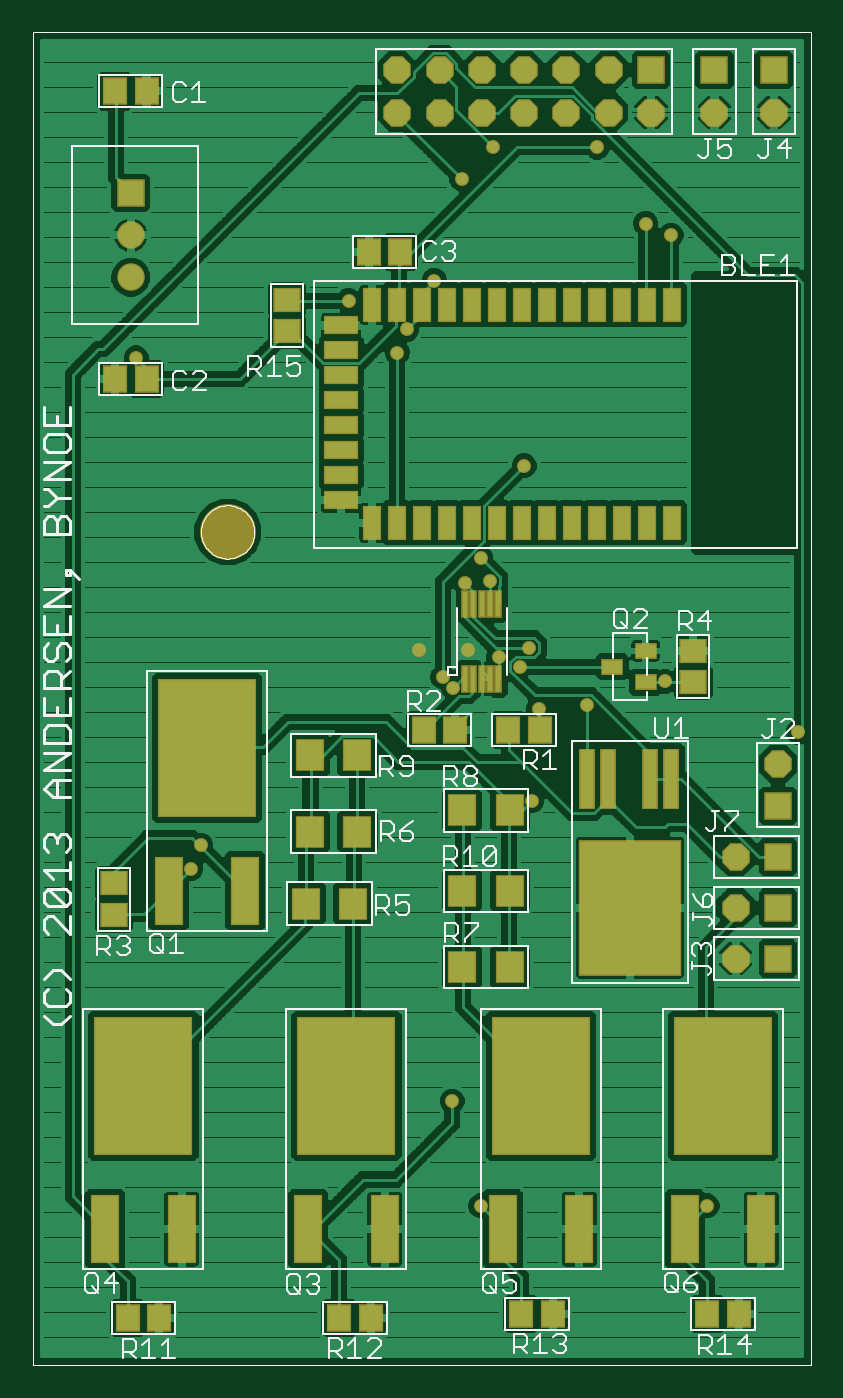
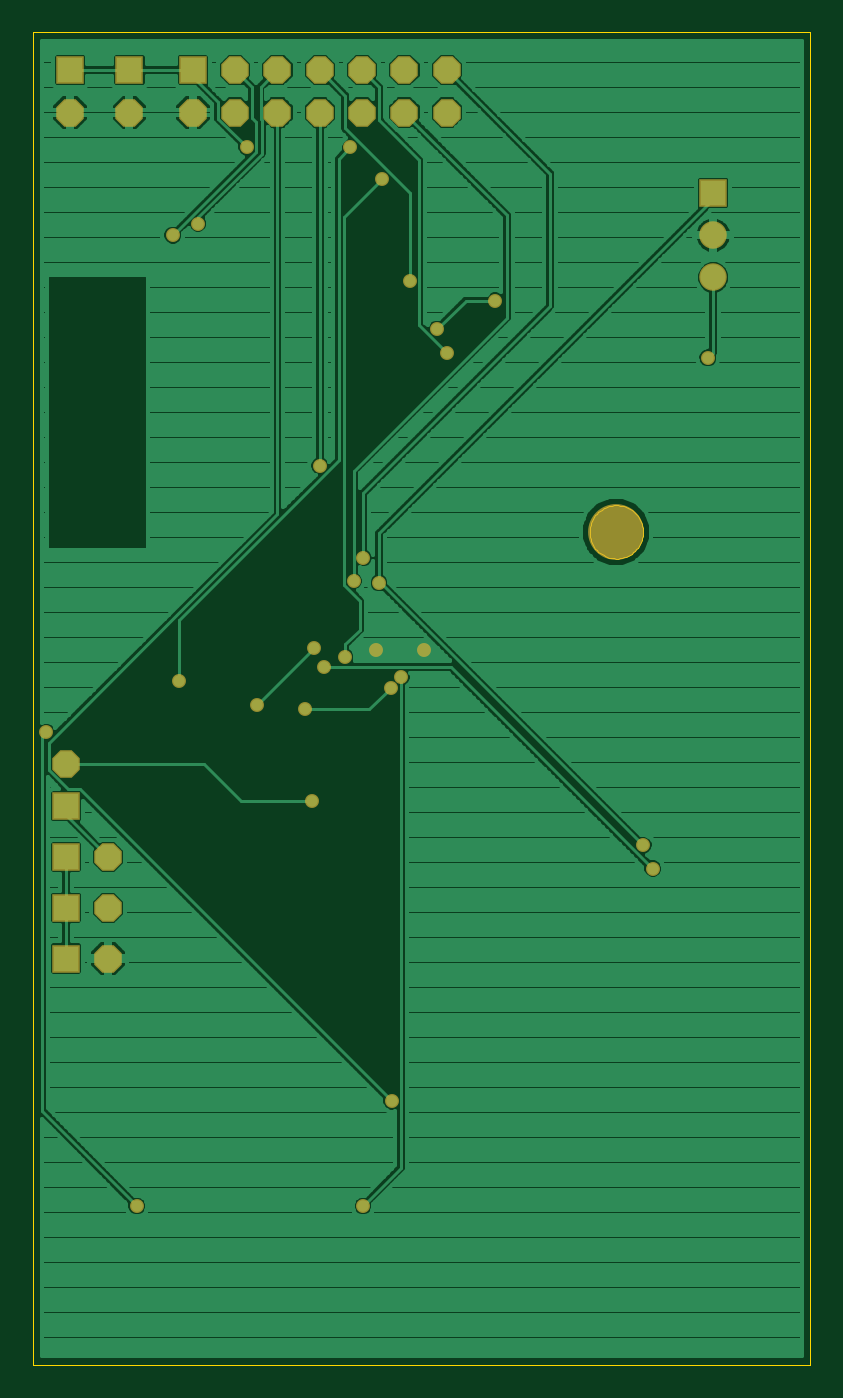
Circuit board: 6 layer files. Board 46.7 x 80.0 mm.
- bottom_copper: control_board.gbl (71619 bytes)
- bottom_mask: control_board.gbs (1373 bytes)
- outline: control_board.gko (1732 bytes)
- top_copper: control_board.gtl (125328 bytes)
- top_silk: control_board.gto (20361 bytes)
- top_mask: control_board.gts (3649 bytes)

=== bottom_copper: control_board.gbl (71619 bytes, source omitted) ===
=== bottom_mask: control_board.gbs ===
G75*
%MOIN*%
%OFA0B0*%
%FSLAX24Y24*%
%IPPOS*%
%LPD*%
%AMOC8*
5,1,8,0,0,1.08239X$1,22.5*
%
%ADD10C,0.1320*%
%ADD11R,0.0651X0.0651*%
%ADD12C,0.0651*%
%ADD13OC8,0.0651*%
%ADD14C,0.0330*%
D10*
X005071Y019835D03*
D11*
X002781Y027850D03*
X015081Y030750D03*
X016581Y030750D03*
X017981Y030750D03*
X018081Y013350D03*
X018081Y012150D03*
X018081Y010950D03*
X018081Y009750D03*
D12*
X002781Y025850D03*
X002781Y026850D03*
D13*
X009081Y029750D03*
X009081Y030750D03*
X010081Y030750D03*
X010081Y029750D03*
X011081Y029750D03*
X011081Y030750D03*
X012081Y030750D03*
X012081Y029750D03*
X013081Y029750D03*
X013081Y030750D03*
X014081Y030750D03*
X014081Y029750D03*
X015081Y029750D03*
X016581Y029750D03*
X017981Y029750D03*
X018081Y014350D03*
X017081Y012150D03*
X017081Y010950D03*
X017081Y009750D03*
D14*
X004206Y011875D03*
X004431Y012425D03*
X009606Y017050D03*
X010156Y016400D03*
X010406Y016150D03*
X010756Y017050D03*
X011481Y016875D03*
X011981Y016650D03*
X012206Y017100D03*
X012431Y015650D03*
X013556Y015750D03*
X012256Y013475D03*
X015406Y016300D03*
X018556Y015100D03*
X012081Y021400D03*
X011056Y019225D03*
X011281Y018675D03*
X010681Y018625D03*
X009081Y024075D03*
X009306Y024625D03*
X009956Y025775D03*
X010606Y028175D03*
X011356Y028925D03*
X013806Y028925D03*
X014956Y027125D03*
X015556Y026850D03*
X007931Y025300D03*
X002906Y023950D03*
X010381Y006375D03*
X011056Y003900D03*
X016406Y003900D03*
M02*

=== outline: control_board.gko ===
G75*
%MOIN*%
%OFA0B0*%
%FSLAX24Y24*%
%IPPOS*%
%LPD*%
%AMOC8*
5,1,8,0,0,1.08239X$1,22.5*
%
%ADD10C,0.0000*%
D10*
X000481Y000150D02*
X000481Y031646D01*
X018851Y031646D01*
X018851Y000150D01*
X000481Y000150D01*
X004441Y019835D02*
X004443Y019885D01*
X004449Y019935D01*
X004459Y019984D01*
X004473Y020032D01*
X004490Y020079D01*
X004511Y020124D01*
X004536Y020168D01*
X004564Y020209D01*
X004596Y020248D01*
X004630Y020285D01*
X004667Y020319D01*
X004707Y020349D01*
X004749Y020376D01*
X004793Y020400D01*
X004839Y020421D01*
X004886Y020437D01*
X004934Y020450D01*
X004984Y020459D01*
X005033Y020464D01*
X005084Y020465D01*
X005134Y020462D01*
X005183Y020455D01*
X005232Y020444D01*
X005280Y020429D01*
X005326Y020411D01*
X005371Y020389D01*
X005414Y020363D01*
X005455Y020334D01*
X005494Y020302D01*
X005530Y020267D01*
X005562Y020229D01*
X005592Y020189D01*
X005619Y020146D01*
X005642Y020102D01*
X005661Y020056D01*
X005677Y020008D01*
X005689Y019959D01*
X005697Y019910D01*
X005701Y019860D01*
X005701Y019810D01*
X005697Y019760D01*
X005689Y019711D01*
X005677Y019662D01*
X005661Y019614D01*
X005642Y019568D01*
X005619Y019524D01*
X005592Y019481D01*
X005562Y019441D01*
X005530Y019403D01*
X005494Y019368D01*
X005455Y019336D01*
X005414Y019307D01*
X005371Y019281D01*
X005326Y019259D01*
X005280Y019241D01*
X005232Y019226D01*
X005183Y019215D01*
X005134Y019208D01*
X005084Y019205D01*
X005033Y019206D01*
X004984Y019211D01*
X004934Y019220D01*
X004886Y019233D01*
X004839Y019249D01*
X004793Y019270D01*
X004749Y019294D01*
X004707Y019321D01*
X004667Y019351D01*
X004630Y019385D01*
X004596Y019422D01*
X004564Y019461D01*
X004536Y019502D01*
X004511Y019546D01*
X004490Y019591D01*
X004473Y019638D01*
X004459Y019686D01*
X004449Y019735D01*
X004443Y019785D01*
X004441Y019835D01*
M02*

=== top_copper: control_board.gtl (125328 bytes, source omitted) ===
=== top_silk: control_board.gto (20361 bytes, source omitted) ===
=== top_mask: control_board.gts ===
G75*
%MOIN*%
%OFA0B0*%
%FSLAX24Y24*%
%IPPOS*%
%LPD*%
%AMOC8*
5,1,8,0,0,1.08239X$1,22.5*
%
%ADD10C,0.1320*%
%ADD11R,0.2422X0.3210*%
%ADD12R,0.0375X0.1438*%
%ADD13R,0.0651X0.0651*%
%ADD14C,0.0651*%
%ADD15R,0.0572X0.0651*%
%ADD16R,0.0180X0.0651*%
%ADD17R,0.2343X0.3288*%
%ADD18R,0.0690X0.1635*%
%ADD19R,0.0532X0.0375*%
%ADD20R,0.0651X0.0572*%
%ADD21R,0.0690X0.0770*%
%ADD22R,0.0454X0.0808*%
%ADD23R,0.0808X0.0454*%
%ADD24OC8,0.0651*%
%ADD25C,0.0330*%
D10*
X005071Y019835D03*
D11*
X014581Y010950D03*
D12*
X015057Y014001D03*
X015557Y014001D03*
X014057Y014001D03*
X013557Y014001D03*
D13*
X018081Y013350D03*
X018081Y012150D03*
X018081Y010950D03*
X018081Y009750D03*
X017981Y030750D03*
X016581Y030750D03*
X015081Y030750D03*
X002781Y027850D03*
D14*
X002781Y026850D03*
X002781Y025850D03*
D15*
X003155Y023450D03*
X002407Y023450D03*
X002407Y030250D03*
X003155Y030250D03*
X008407Y026450D03*
X009155Y026450D03*
X009707Y015150D03*
X010455Y015150D03*
X011707Y015150D03*
X012455Y015150D03*
X012755Y001350D03*
X012007Y001350D03*
X008455Y001250D03*
X007707Y001250D03*
X003455Y001250D03*
X002707Y001250D03*
X016407Y001350D03*
X017155Y001350D03*
D16*
X011468Y016355D03*
X011271Y016355D03*
X011074Y016355D03*
X010878Y016355D03*
X010681Y016355D03*
X010681Y018126D03*
X010878Y018126D03*
X011074Y018126D03*
X011271Y018126D03*
X011468Y018126D03*
D17*
X004581Y014736D03*
X003081Y006736D03*
X007881Y006736D03*
X012481Y006736D03*
X016781Y006736D03*
D18*
X002175Y003350D03*
X003986Y003350D03*
X006975Y003350D03*
X008786Y003350D03*
X011575Y003350D03*
X013386Y003350D03*
X015875Y003350D03*
X017686Y003350D03*
X005486Y011350D03*
X003675Y011350D03*
D19*
X014167Y016650D03*
X014955Y016276D03*
X014955Y017024D03*
D20*
X016081Y017024D03*
X016081Y016276D03*
X006481Y024576D03*
X006481Y025324D03*
X002381Y011524D03*
X002381Y010776D03*
D21*
X006921Y011050D03*
X008041Y011050D03*
X008141Y012750D03*
X008141Y014550D03*
X007021Y014550D03*
X007021Y012750D03*
X010621Y013250D03*
X011741Y013250D03*
X011741Y011350D03*
X011741Y009550D03*
X010621Y009550D03*
X010621Y011350D03*
D22*
X010843Y020050D03*
X011433Y020050D03*
X012024Y020050D03*
X012615Y020050D03*
X013205Y020050D03*
X013796Y020050D03*
X014386Y020050D03*
X014977Y020050D03*
X015567Y020050D03*
X015567Y025207D03*
X014977Y025207D03*
X014386Y025207D03*
X013796Y025207D03*
X013205Y025207D03*
X012615Y025207D03*
X012024Y025207D03*
X011433Y025207D03*
X010843Y025207D03*
X010252Y025207D03*
X009662Y025207D03*
X009071Y025207D03*
X008481Y025207D03*
X008481Y020050D03*
X009071Y020050D03*
X009662Y020050D03*
X010252Y020050D03*
D23*
X007756Y020581D03*
X007756Y021172D03*
X007756Y021763D03*
X007756Y022353D03*
X007756Y022944D03*
X007756Y023534D03*
X007756Y024125D03*
X007756Y024715D03*
D24*
X009081Y029750D03*
X009081Y030750D03*
X010081Y030750D03*
X010081Y029750D03*
X011081Y029750D03*
X011081Y030750D03*
X012081Y030750D03*
X012081Y029750D03*
X013081Y029750D03*
X013081Y030750D03*
X014081Y030750D03*
X014081Y029750D03*
X015081Y029750D03*
X016581Y029750D03*
X017981Y029750D03*
X018081Y014350D03*
X017081Y012150D03*
X017081Y010950D03*
X017081Y009750D03*
D25*
X018556Y015100D03*
X015406Y016300D03*
X013556Y015750D03*
X012431Y015650D03*
X011981Y016650D03*
X012206Y017100D03*
X011481Y016875D03*
X010756Y017050D03*
X010156Y016400D03*
X010406Y016150D03*
X009606Y017050D03*
X010681Y018625D03*
X011056Y019225D03*
X011281Y018675D03*
X012081Y021400D03*
X009956Y025775D03*
X009306Y024625D03*
X009081Y024075D03*
X007931Y025300D03*
X010606Y028175D03*
X011356Y028925D03*
X013806Y028925D03*
X014956Y027125D03*
X015556Y026850D03*
X012256Y013475D03*
X010381Y006375D03*
X011056Y003900D03*
X016406Y003900D03*
X004431Y012425D03*
X004206Y011875D03*
X002906Y023950D03*
M02*
